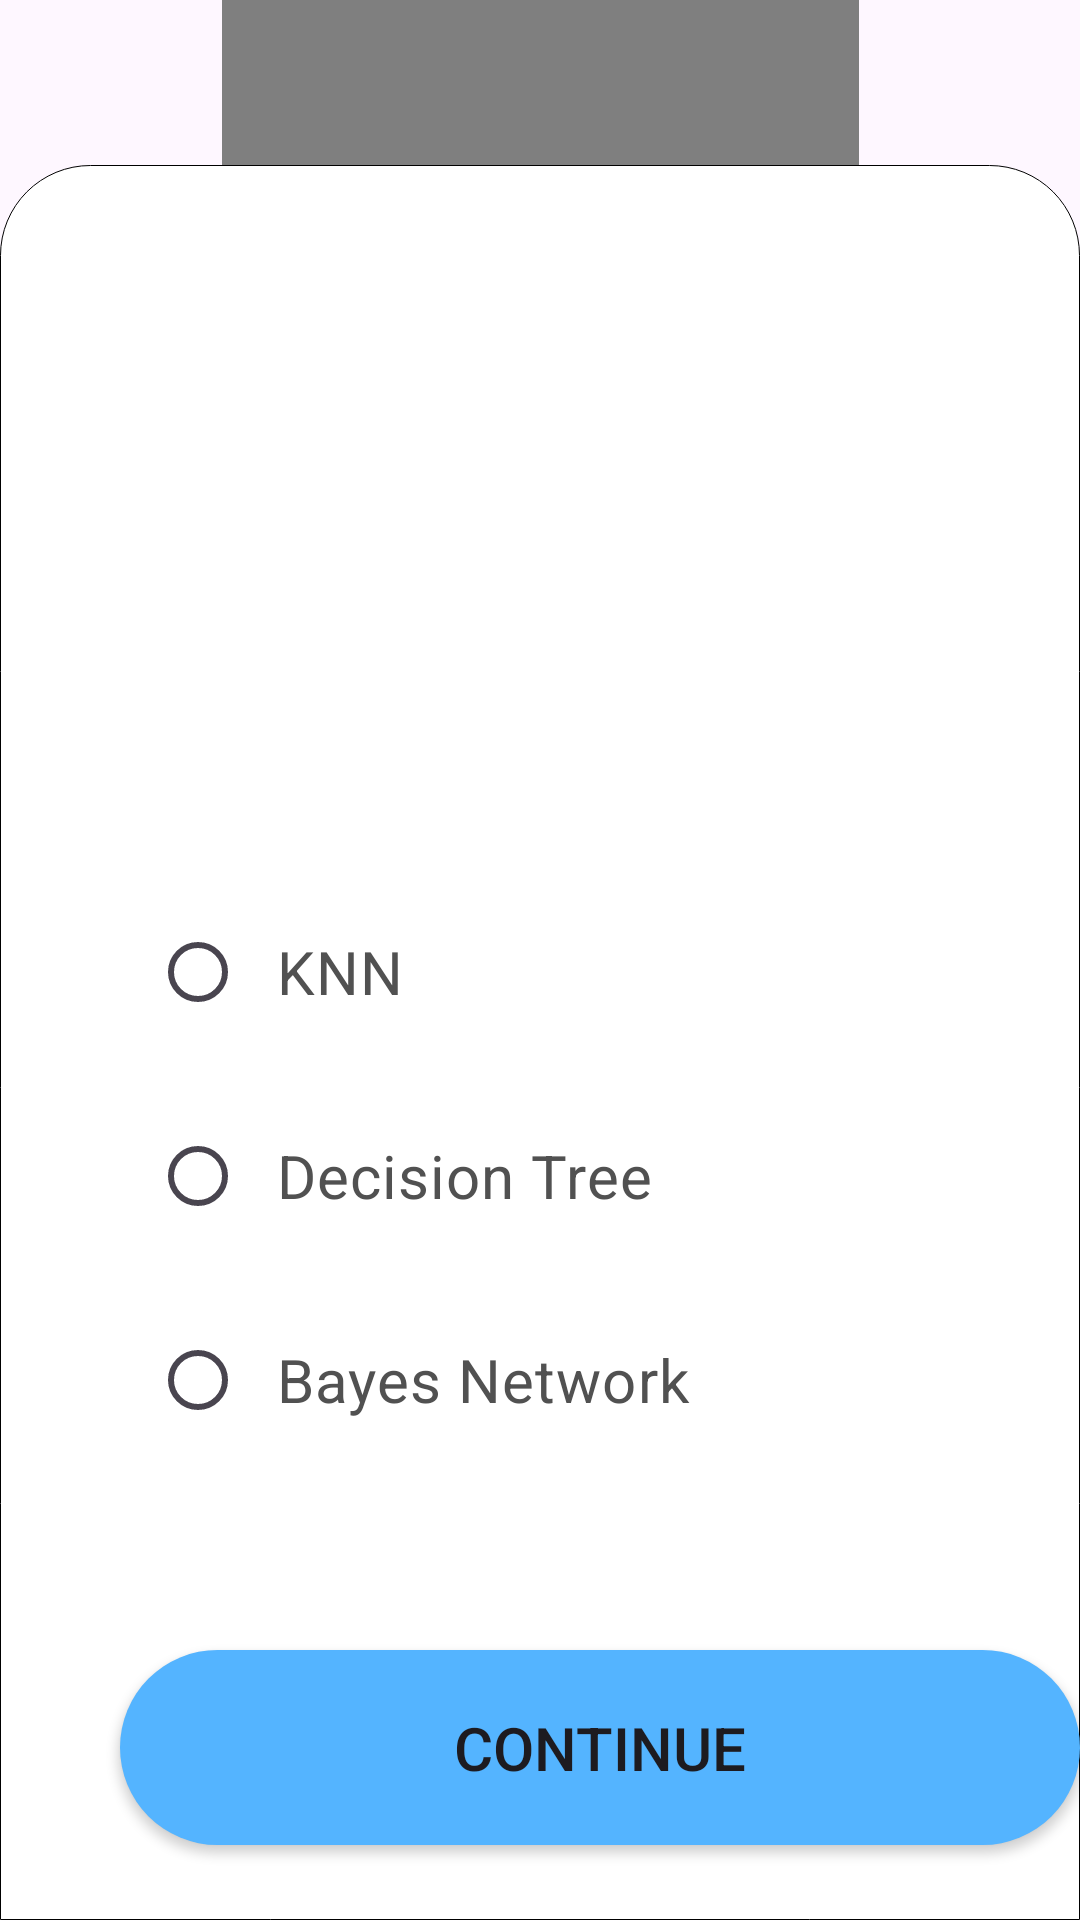

Produce the Android XML layout that renders to this screen, including the resource entries it uses.
<!-- AndroidManifest.xml: application theme Theme.OriginPrediction -->
<!-- res/layout/activity_main2.xml -->
<?xml version="1.0" encoding="utf-8"?>
<androidx.constraintlayout.widget.ConstraintLayout xmlns:android="http://schemas.android.com/apk/res/android"
    xmlns:app="http://schemas.android.com/apk/res-auto"
    xmlns:tools="http://schemas.android.com/tools"
    android:layout_width="match_parent"
    android:layout_height="match_parent"
    tools:context=".Activities.MainActivity">

    <pl.droidsonroids.gif.GifImageView
        android:id="@+id/gifImageView"
        android:layout_width="wrap_content"
        android:layout_height="200dp"
        android:src="@drawable/car"
        app:layout_constraintTop_toTopOf="parent"
        app:layout_constraintStart_toStartOf="parent"
        app:layout_constraintEnd_toEndOf="parent" />

    <RelativeLayout
        android:layout_width="match_parent"
        android:layout_height="585dp"
        android:background="@drawable/rectangle"
        app:layout_constraintBottom_toBottomOf="parent"
        app:layout_constraintStart_toStartOf="parent">
    </RelativeLayout>
    <RelativeLayout
        android:layout_width="match_parent"
        android:layout_height="match_parent">
        <RadioGroup
            android:id="@+id/RadioGroup"
            android:layout_width="wrap_content"
            android:layout_height="wrap_content">

            <RadioButton
                android:id="@+id/knn"
                android:layout_marginTop="300dp"
                android:layout_marginLeft="50dp"
                android:layout_width="wrap_content"
                android:layout_height="wrap_content"
                android:checked="false"
                android:padding="10dp"
                android:text="KNN"
                android:textSize="20sp"
                android:textColor="#515151"/>

            <RadioButton
                android:id="@+id/dt"
                android:layout_marginTop="20dp"
                android:layout_marginLeft="50dp"
                android:layout_width="wrap_content"
                android:layout_height="wrap_content"
                android:checked="false"
                android:padding="10dp"
                android:text="Decision Tree"
                android:textSize="20sp"
                android:textColor="#515151" />

            <RadioButton
                android:id="@+id/bayes"
                android:layout_marginTop="20dp"
                android:layout_marginLeft="50dp"
                android:layout_width="wrap_content"
                android:layout_height="wrap_content"
                android:checked="false"
                android:padding="10dp"
                android:text="Bayes Network"
                android:textSize="20sp"
                android:textColor="#515151"/>

        </RadioGroup>
    </RelativeLayout>

    <LinearLayout
        android:layout_width="wrap_content"
        android:layout_height="wrap_content"
        tools:ignore="MissingConstraints">
        <RelativeLayout
            android:id="@+id/Kinput"
            android:visibility="invisible"
            android:layout_width="match_parent"
            android:layout_height="match_parent"
            android:layout_marginTop="300dp"
            android:layout_marginLeft="210dp"
            android:background="#FFFFFF">
            <EditText
                android:id="@+id/editText4"
                android:layout_width="155dp"
                android:layout_height="50dp"
                android:background="@drawable/border"
                android:layout_marginTop="15dp"
                android:paddingLeft="15dp"
                android:inputType="number"/>

            <TextView
                android:layout_width="wrap_content"
                android:layout_height="wrap_content"
                android:background="#FFFFFF"
                android:text="K:"
                android:textSize="17sp"
                android:layout_marginLeft="20dp"
                />
        </RelativeLayout>
    </LinearLayout>
    <Button
        android:id="@+id/Button"
        android:layout_width="320dp"
        android:layout_height="65dp"
        android:layout_marginTop="550dp"
        android:layout_marginLeft="40dp"
        android:background="@drawable/background"
        android:text="Continue"
        app:backgroundTint="@null"
        android:textSize="20sp"
        app:layout_constraintStart_toStartOf="parent"
        app:layout_constraintTop_toTopOf="parent" />
</androidx.constraintlayout.widget.ConstraintLayout>
<!-- resources referenced by this layout -->
<resources>
  <!-- drawable background (drawable) -->
  <?xml version="1.0" encoding="utf-8"?>
  <shape xmlns:android="http://schemas.android.com/apk/res/android"
      android:shape="rectangle">
      <solid android:color="#54b4ff" />
      <corners android:radius="40dp" />
  
  </shape>
  <!-- drawable border (drawable) -->
  <?xml version="1.0" encoding="utf-8"?>
  <shape xmlns:android="http://schemas.android.com/apk/res/android"
      android:shape="rectangle">
      <solid android:color="#effaff" />
      <corners android:radius="15dp" />
      <stroke
          android:width="4dp"
          android:color="#90CEFF" />
  </shape>
  <!-- drawable rectangle (drawable) -->
  <?xml version="1.0" encoding="utf-8"?>
  <shape xmlns:android="http://schemas.android.com/apk/res/android">
      <solid android:color="@color/white" />
      <corners
          android:topLeftRadius="30dp"
          android:topRightRadius="30dp" />
      <stroke
          android:width="1px"
          android:color="#000000" />
  </shape>
  <style name="Theme.OriginPrediction" parent="Base.Theme.OriginPrediction" />
  <style name="Base.Theme.OriginPrediction" parent="Theme.Material3.DayNight.NoActionBar">
          
          
      </style>
  <!-- not gathered from this repository: default colours our renderer supplied (Android Studio template values) -->
  <color name="white">#FFFFFFFF</color>
</resources>
